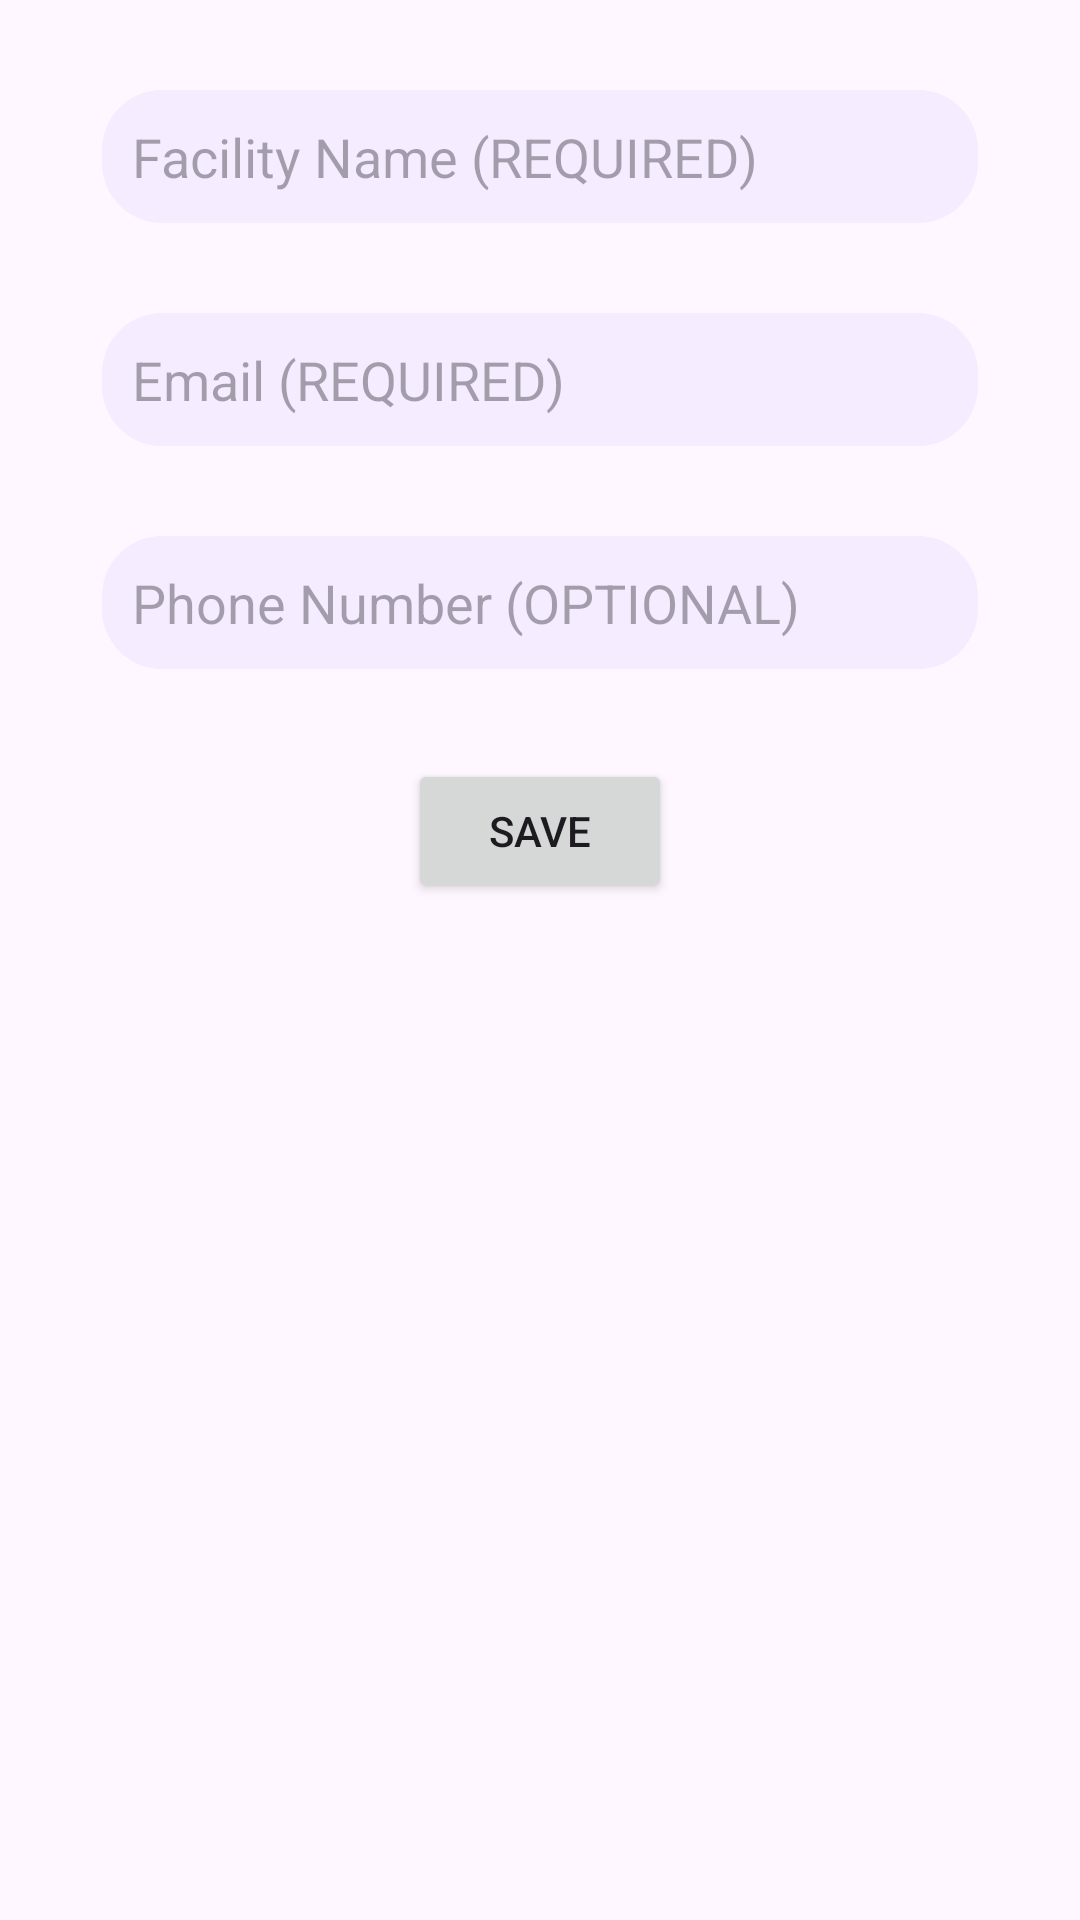

This screen was rendered from an Android layout file. Write that file and the resources it references.
<!-- AndroidManifest.xml: application theme Theme.ZenithEvents -->
<!-- res/layout/activity_create_facility.xml -->
<?xml version="1.0" encoding="utf-8"?>
<LinearLayout xmlns:android="http://schemas.android.com/apk/res/android"
    android:orientation="vertical"
    android:layout_width="match_parent"
    android:layout_height="match_parent"
    android:gravity="center_horizontal">



    <EditText
        android:id="@+id/location_name"
        android:layout_width="50mm"
        android:layout_height="wrap_content"
        android:layout_marginTop="30dp"
        android:hint="Facility Name (REQUIRED)"
        android:background="@drawable/surrounding_text"
        android:padding="10dp"/>

    <EditText
        android:id="@+id/location_email"
        android:layout_width="50mm"
        android:layout_height="wrap_content"
        android:layout_marginTop="30dp"
        android:hint="Email (REQUIRED)"
        android:inputType="textEmailAddress"
        android:background="@drawable/surrounding_text"
        android:padding="10dp"/>

    <EditText
        android:id="@+id/location_phone"
        android:layout_width="50mm"
        android:layout_height="wrap_content"
        android:layout_marginTop="30dp"
        android:hint="Phone Number (OPTIONAL)"
        android:inputType="phone"
        android:background="@drawable/surrounding_text"
        android:padding="10dp"/>

    <Button
        android:id="@+id/location_save"
        android:layout_width="wrap_content"
        android:layout_height="wrap_content"
        android:layout_marginTop="30dp"
        android:text="Save"
        android:layout_gravity="center_horizontal"/>
</LinearLayout>
<!-- resources referenced by this layout -->
<resources>
  <!-- drawable surrounding_text (drawable) -->
  <?xml version="1.0" encoding="utf-8"?>
  <shape xmlns:android="http://schemas.android.com/apk/res/android">
      <corners android:radius="20dp"/>
      <solid android:color="@color/text_background"/>
  </shape>
  <style name="Theme.ZenithEvents" parent="Base.Theme.ZenithEvents" />
  <color name="text_background">#F5ECFF</color>
  <style name="Base.Theme.ZenithEvents" parent="Theme.Material3.DayNight.NoActionBar">
          
          
      </style>
</resources>
